Run: headless pygame with SDL's dummy video driver; simulated clock (each Clock.tick advances the game by its frame time, no real sleeping); random seed 0; keys injected as events and as key.get_pressed() state; no mouse input.
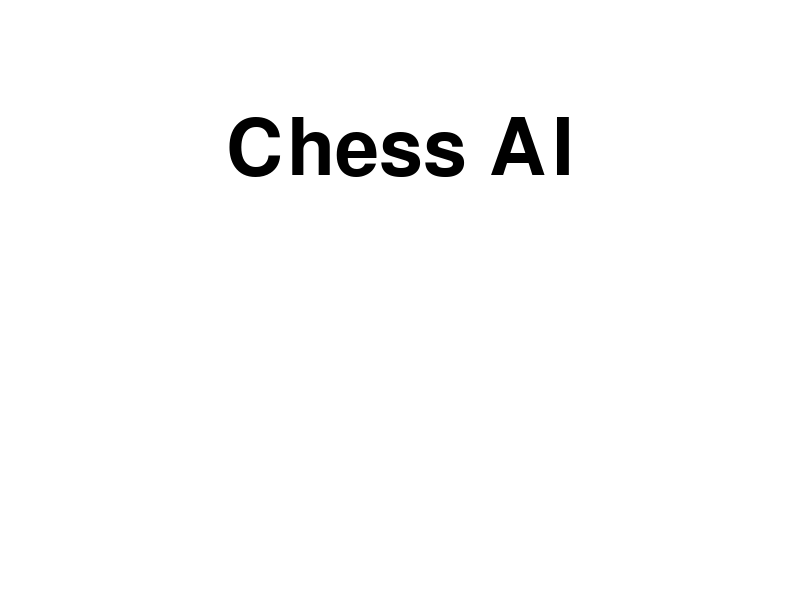
Frame 1 of 4 · flips 1–60 · no input
Frame 2 of 4 · flips 61–180 · tapped SPACE, RETURN · held RIGHT (→), D · screen unchanged from frame 1, image omitted
Frame 3 of 4 · flips 181–300 · held DOWN (↓), S · screen unchanged from frame 2, image omitted
Frame 4 of 4 · flips 301–420 · held LEFT (←), A, UP (↑), W · screen unchanged from frame 3, image omitted

The pygame program that drew these frames:

# Created by Devan and David
# For use in Chess AI Program

# Will contain the main portion of the GUI

import pygame
import time
import random # probably dont need
 
pygame.init() # Wont need later because main should have

# Display dimention -- Will need to change to match screen
display_width = 800
display_height = 600

# Some basic colors
black = (0,0,0)
white = (255,255,255)

red = (200,0,0)
green = (0,200,0)

# Initilizing the display and setting the title of window
gameDisplay = pygame.display.set_mode((display_width,display_height))
pygame.display.set_caption('Chess AI Capstone')
clock = pygame.time.Clock()

# Function for text objects
def text_objects(text, font):
    textSurface = font.render(text, True, black)
    return textSurface, textSurface.get_rect()

def gameIntro():

    intro = True

    while intro:
        for event in pygame.event.get():
            #print(event)
            if event.type == pygame.QUIT:
                pygame.quit()
                quit()
                
        gameDisplay.fill(white)
        largeText = pygame.font.SysFont("comicsansms",115)
        TextSurf, TextRect = text_objects("Chess AI", largeText)
        TextRect.center = ((display_width/2),(display_height/4))
        gameDisplay.blit(TextSurf, TextRect)

        #button("GO!",150,450,100,50,green,bright_green,game_loop)
        #button("Quit",550,450,100,50,red,bright_red,quitgame)

        pygame.display.update()
        clock.tick(15)

gameIntro()
